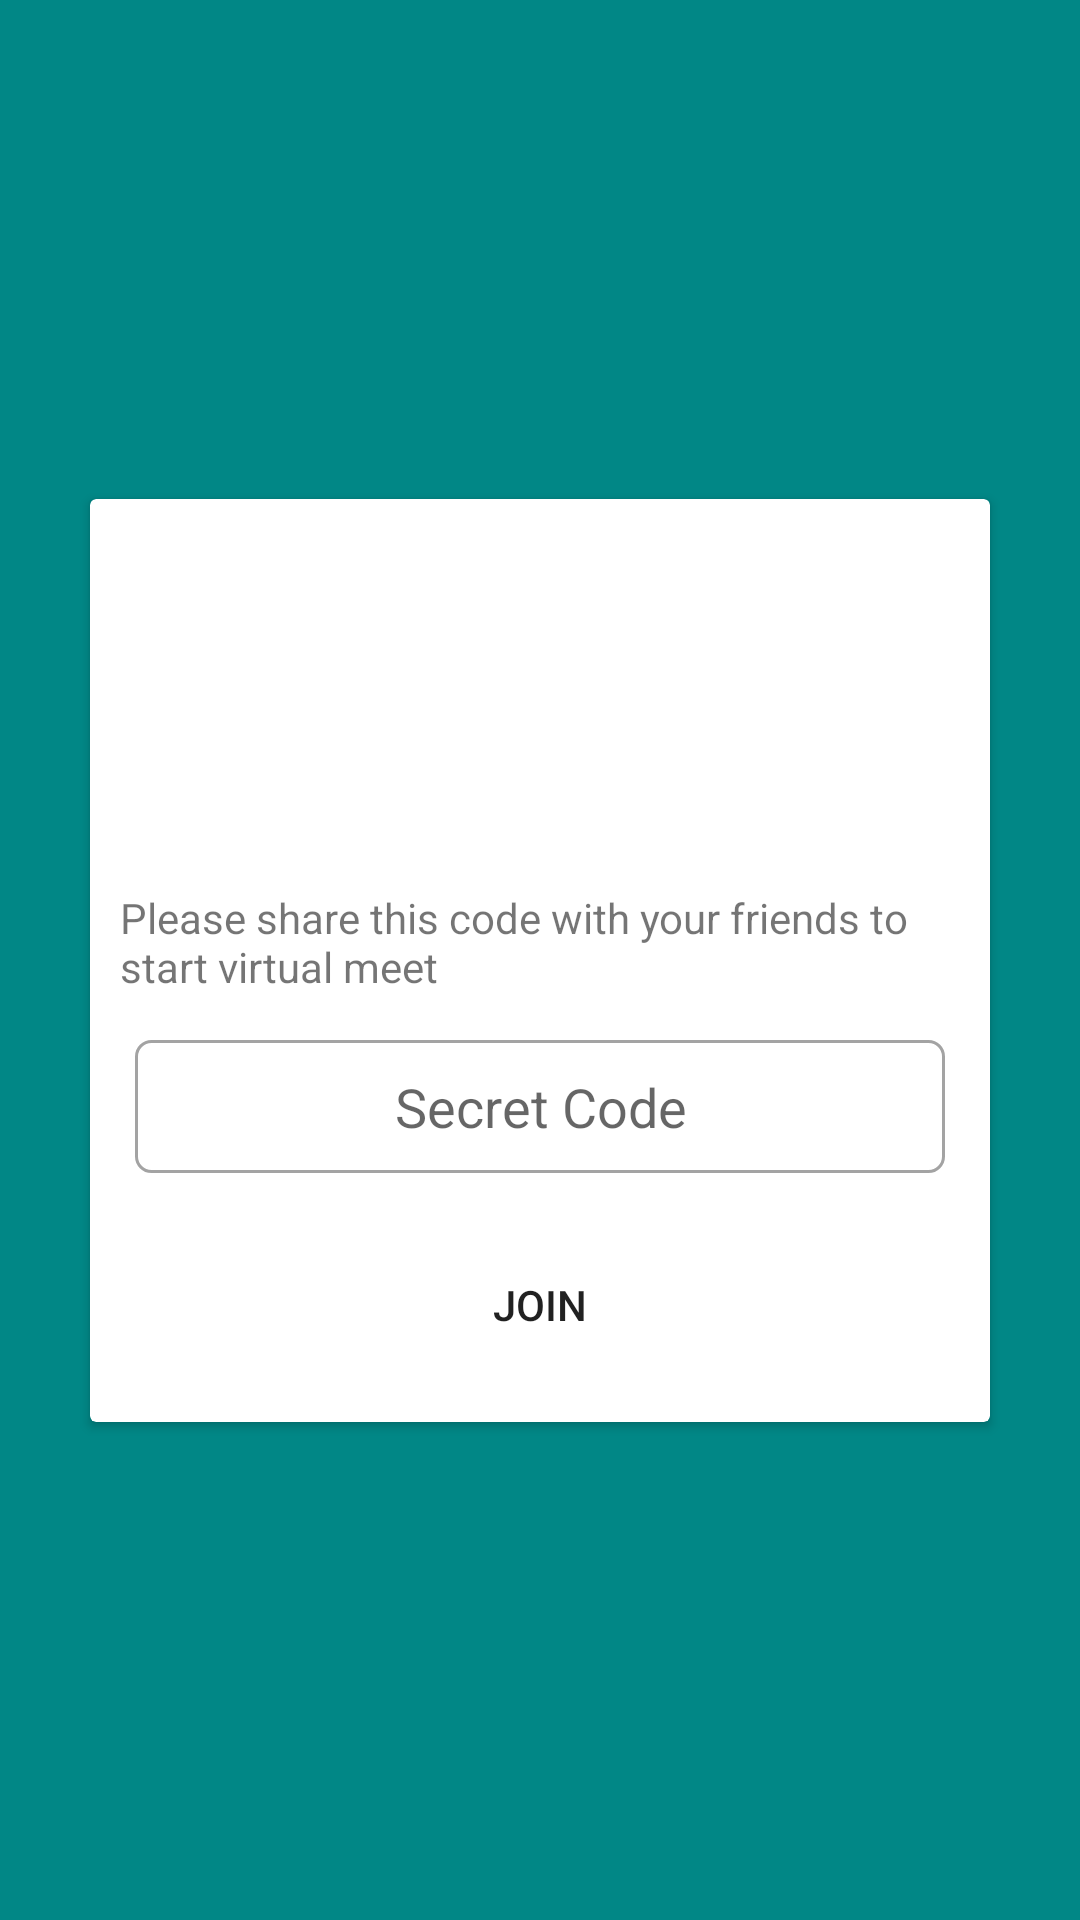

Write the Android layout XML for this screen, with the resource values it uses.
<!-- AndroidManifest.xml: application theme Theme.VirtualStudyApp -->
<!-- res/layout/activity_dashboard.xml -->
<?xml version="1.0" encoding="utf-8"?>
<androidx.constraintlayout.widget.ConstraintLayout xmlns:android="http://schemas.android.com/apk/res/android"
    xmlns:app="http://schemas.android.com/apk/res-auto"
    xmlns:tools="http://schemas.android.com/tools"
    android:layout_width="match_parent"
    android:layout_height="match_parent"
    android:background="@color/teal_700"
    app:layout_anchorGravity="center_horizontal"
    tools:context=".DashboardActivity">

    <androidx.cardview.widget.CardView
        android:layout_width="match_parent"
        android:layout_height="wrap_content"
        android:layout_margin="30dp"
        app:layout_constraintBottom_toBottomOf="parent"
        app:layout_constraintTop_toTopOf="parent"
        tools:layout_editor_absoluteX="195dp">

        <LinearLayout
            android:layout_width="match_parent"
            android:layout_height="match_parent"
            android:layout_margin="5dp"
            android:orientation="vertical">

            <ImageView
                android:id="@+id/imageView3"
                android:layout_width="match_parent"
                android:layout_height="100dp"
                android:layout_margin="10dp"
                app:srcCompat="@drawable/boithok" />

            <TextView
                android:id="@+id/textView2"
                android:layout_width="match_parent"
                android:layout_height="wrap_content"
                android:layout_margin="5dp"
                android:text="Please share this code with your friends to start virtual meet" />

            <EditText
                android:id="@+id/codeBox"
                android:layout_width="match_parent"
                android:layout_height="wrap_content"
                android:layout_margin="10dp"
                android:background="@drawable/textbox"
                android:ems="10"
                android:gravity="center"
                android:hint="Secret Code"
                android:inputType="textPersonName"
                android:padding="10dp" />

            <LinearLayout
                android:layout_width="match_parent"
                android:layout_height="match_parent"
                android:orientation="horizontal">

                <Button
                    android:id="@+id/joinBtn"
                    android:layout_width="match_parent"
                    android:layout_height="wrap_content"
                    android:layout_margin="10dp"
                    android:layout_weight="1"
                    android:background="@drawable/button_style"
                    android:text="join" />

            </LinearLayout>
        </LinearLayout>
    </androidx.cardview.widget.CardView>

</androidx.constraintlayout.widget.ConstraintLayout>
<!-- resources referenced by this layout -->
<resources>
  <!-- drawable textbox (drawable) -->
  <?xml version="1.0" encoding="utf-8"?>
  <shape xmlns:android="http://schemas.android.com/apk/res/android">
  <stroke android:color="#A3A3A3"  android:width="1dp"/>
      <corners android:radius="5dp"/>
  </shape>
  <style name="Theme.VirtualStudyApp" parent="Theme.MaterialComponents.DayNight.DarkActionBar">
          
          <item name="colorPrimary">@color/purple_500</item>
          <item name="colorPrimaryVariant">@color/purple_700</item>
          <item name="colorOnPrimary">@color/white</item>
          
          <item name="colorSecondary">@color/teal_200</item>
          <item name="colorSecondaryVariant">@color/teal_700</item>
          <item name="colorOnSecondary">@color/black</item>
          
          <item name="android:statusBarColor" tools:targetApi="l">?attr/colorPrimaryVariant</item>
          
      </style>
  <!-- not gathered from this repository: default colours our renderer supplied (Android Studio template values) -->
  <color name="purple_500">#FF6200EE</color>
  <color name="purple_700">#FF3700B3</color>
  <color name="teal_200">#FF03DAC5</color>
  <color name="teal_700">#FF018786</color>
  <color name="black">#FF000000</color>
  <color name="white">#FFFFFFFF</color>
</resources>
